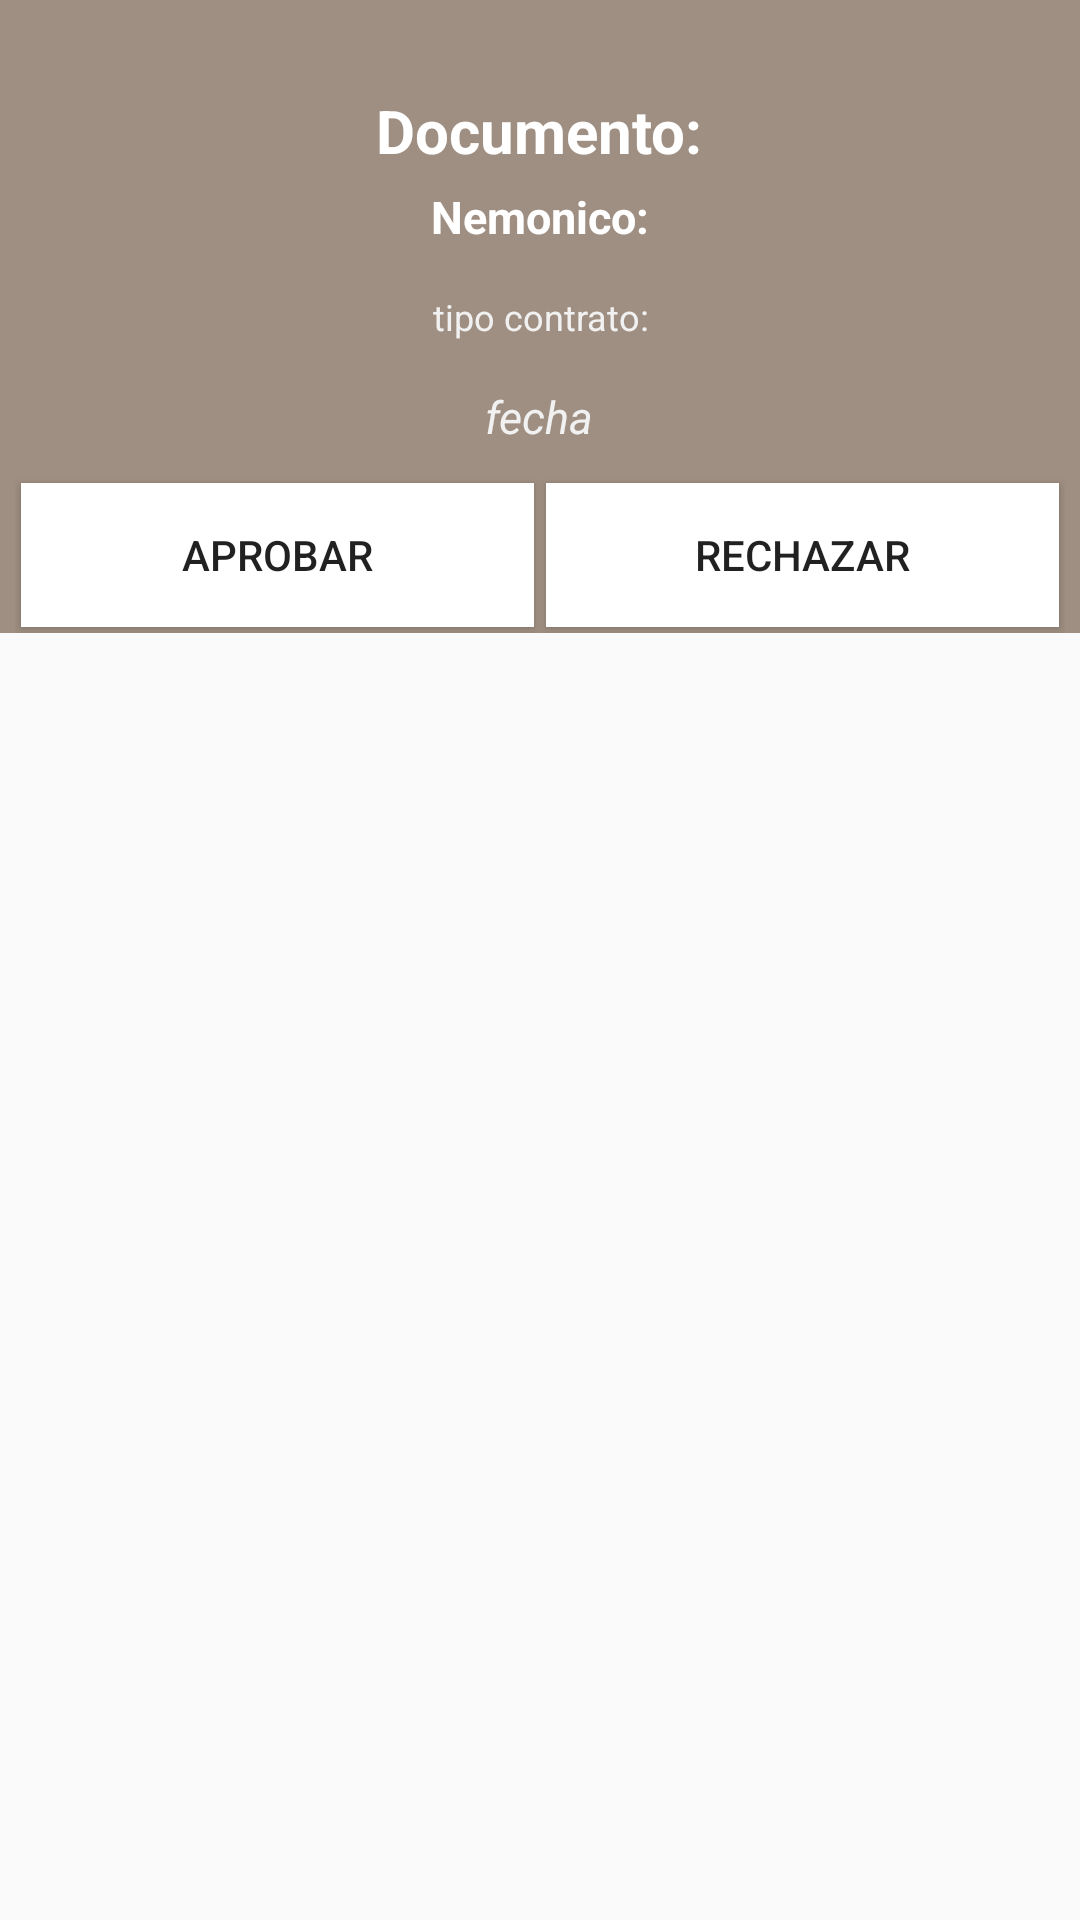

Here is an Android app screen rendered from its layout file. Give the layout XML and the strings, colors and styles it references.
<!-- AndroidManifest.xml: application theme AppTheme -->
<!-- res/layout/act_det_doc_dialog_doc.xml -->
<?xml version="1.0" encoding="utf-8"?>
<RelativeLayout
    xmlns:android="http://schemas.android.com/apk/res/android"
    android:layout_width="350dp"
    android:layout_gravity="center"
    android:layout_height="wrap_content">
    <LinearLayout
        android:layout_width="match_parent"
        android:layout_height="wrap_content"
        android:background="@color/colorAppLegal"
        android:orientation="vertical"
        android:gravity="center_horizontal">
        <TextView
            android:id="@+id/det_doc_tit_doc"
            android:layout_width="wrap_content"
            android:layout_height="wrap_content"
            android:text="Documento:"
            android:textColor="#fff"
            android:textStyle="bold"
            android:textSize="20sp"
            android:layout_marginTop="30dp"
            />
        <TextView
            android:id="@+id/det_doc_tit_subt"
            android:layout_width="wrap_content"
            android:layout_height="wrap_content"
            android:text="Nemonico:"
            android:textColor="#fff"
            android:textStyle="bold"
            android:textSize="15sp"
            android:layout_marginTop="5dp"
            android:layout_marginBottom="10dp"
            />

        <TextView
            android:id="@+id/det_doc_tipo_contrato"
            android:layout_width="wrap_content"
            android:layout_height="wrap_content"

            android:text="tipo contrato:"
            android:textColor="#f1f1f1"

            android:gravity="center_horizontal"

            android:textStyle=""
            android:textSize="12sp"
            android:layout_marginTop="5dp"
            android:layout_marginBottom="10dp"
            />
        <TextView
            android:id="@+id/det_doc_fecha"
            android:layout_width="wrap_content"
            android:layout_height="wrap_content"

            android:text="fecha"
            android:textColor="#f1f1f1"

            android:textStyle="italic"
            android:textSize="15sp"
            android:layout_marginTop="5dp"
            android:layout_marginBottom="10dp"
            />
        <LinearLayout
            android:layout_width="match_parent"
            android:layout_marginHorizontal="5dp"
            android:gravity="center_horizontal"
            android:layout_height="match_parent">
            <Button
                android:id="@+id/btnAprobar"
                android:layout_weight="0.5"
                android:layout_width="0dp"
                android:layout_height="match_parent"
                android:background="#fff"
                android:text="Aprobar"
                android:layout_margin="2dp"
                android:paddingHorizontal="10dp"

                android:drawablePadding="20dp"
                android:drawableLeft="@drawable/adt_ic_success"
                />
            <Button
                android:focusable="true"
                android:clickable="true"
                android:layout_margin="2dp"
                android:id="@+id/btnCancelar"
                android:layout_weight="0.5"
                android:layout_width="0dp"
                android:layout_height="match_parent"

                android:background="#fff"
                android:text="Rechazar"
                android:paddingHorizontal="10dp"

                android:drawableLeft="@mipmap/ic_clear_black"
                android:drawablePadding="20dp"

                />
        </LinearLayout>

    </LinearLayout>
</RelativeLayout>
<!-- resources referenced by this layout -->
<resources>
  <color name="colorAppLegal">#9F8F82</color>
  <style name="AppTheme" parent="Base.AppTheme" />
  <style name="Base.AppTheme" parent="Theme.AppCompat.Light.NoActionBar">
  
          <item name="colorPrimary">#9F8F82</item>
          <item name="colorPrimaryDark">@color/primaryDarkColor</item>
          <item name="colorAccent">@color/accentColor</item>
  
      </style>
  <color name="primaryDarkColor">#323232</color>
  <color name="accentColor">#F87652</color>
</resources>
